Run: headless pygame with SDL's dummy video driver; simulated clock (each Clock.tick advances the game by its frame time, no real sleeping); random seed 0; keys injected as events and as key.get_pressed() state; no mouse input.
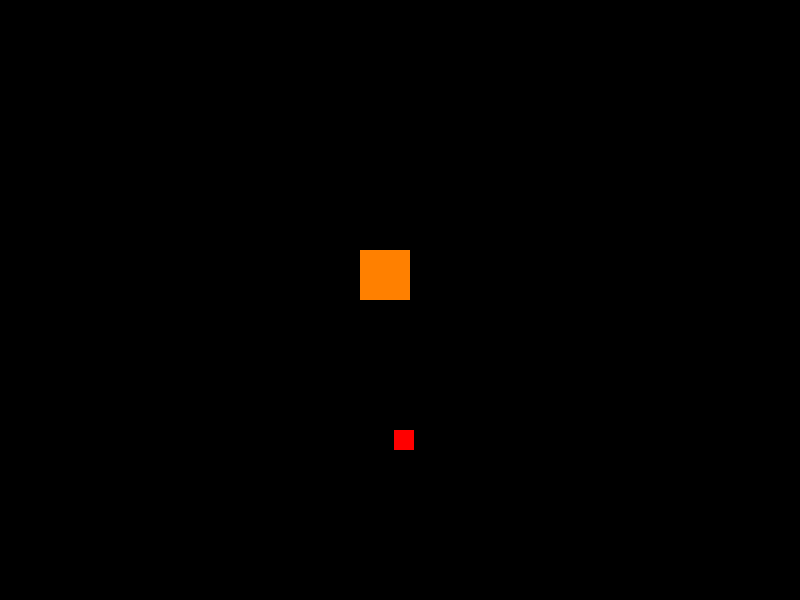
Frame 1 of 4 · flips 1–60 · no input
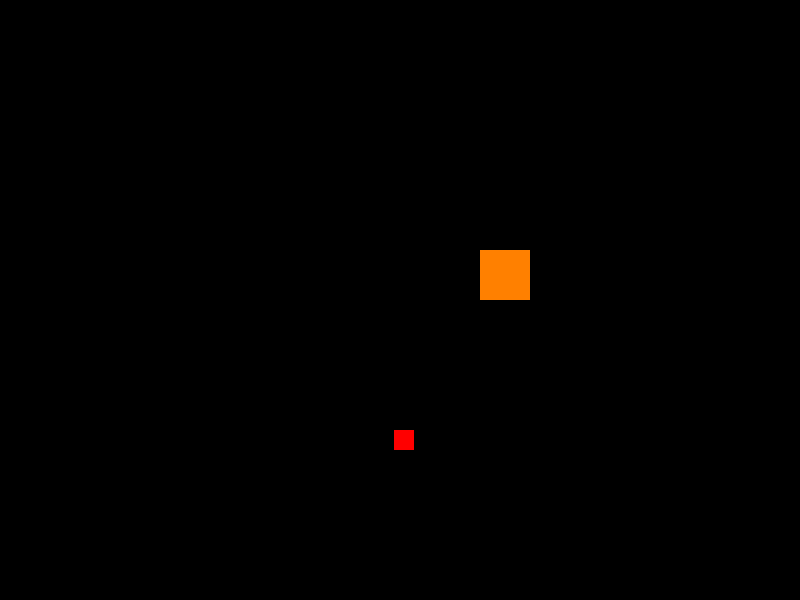
Frame 2 of 4 · flips 61–180 · tapped SPACE, RETURN · held RIGHT (→), D
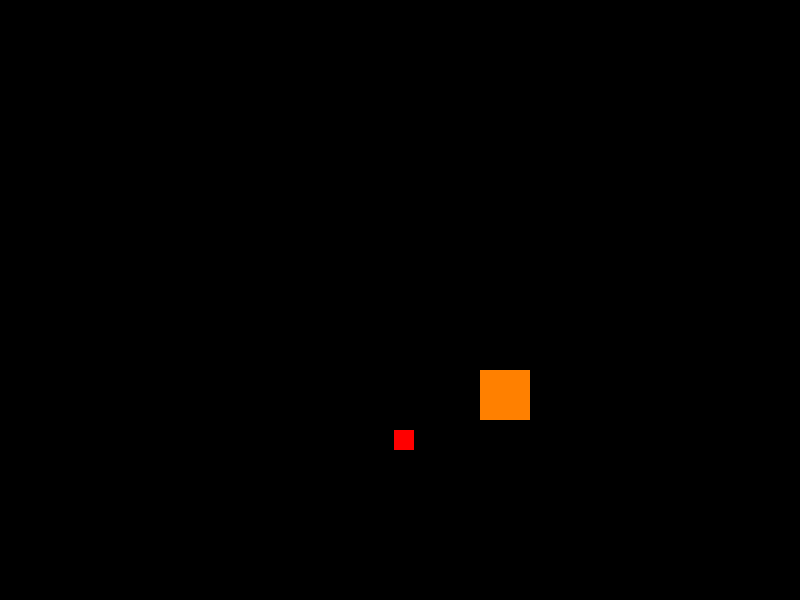
Frame 3 of 4 · flips 181–300 · held DOWN (↓), S
Frame 4 of 4 · flips 301–420 · held LEFT (←), A, UP (↑), W · screen same as frame 2, image omitted

The pygame program that drew these frames:

import pygame
import random

pygame.init()

SCREEN_WIDTH = 800
SCREEN_HEIGHT = 600

screen = pygame.display.set_mode((SCREEN_WIDTH, SCREEN_HEIGHT))

snake = [pygame.Rect(300, 250, 50, 50)]
direction = 'right'
score = 0

apple = pygame.Rect(random.randint(0, SCREEN_WIDTH - 50), random.randint(0, SCREEN_HEIGHT - 50), 20, 20)
apple_spawn_time = pygame.time.get_ticks()

run = True
while run:
    screen.fill((0, 0, 0))

    for event in pygame.event.get():
        if event.type == pygame.QUIT:
            run = False

    keys = pygame.key.get_pressed()
    if keys[pygame.K_LEFT] and direction != 'right':
        direction = 'left'
    if keys[pygame.K_RIGHT] and direction != 'left':
        direction = 'right'
    if keys[pygame.K_UP] and direction != 'down':
        direction = 'up'
    if keys[pygame.K_DOWN] and direction != 'up':
        direction = 'down'

    # Move snake
    head = snake[0]
    if direction == 'left':
        head.x -= 1
    if direction == 'right':
        head.x += 1
    if direction == 'up':
        head.y -= 1
    if direction == 'down':
        head.y += 1

    # Prevent snake from moving outside screen boundaries
    if head.x < 0:
        head.x = 0
    if head.x > SCREEN_WIDTH - head.width:
        head.x = SCREEN_WIDTH - head.width
    if head.y < 0:
        head.y = 0
    if head.y > SCREEN_HEIGHT - head.height:
        head.y = SCREEN_HEIGHT - head.height

    # Update snake body
    snake.insert(0, head)
    if len(snake) > score + 1:
        snake.pop()

    # Spawn apple every 5 seconds
    current_time = pygame.time.get_ticks()
    if current_time - apple_spawn_time >= 5000:
        apple.x = random.randint(0, SCREEN_WIDTH - apple.width)
        apple.y = random.randint(0, SCREEN_HEIGHT - apple.height)
        apple_spawn_time = current_time

    # Check for collision with apple
    if snake[0].colliderect(apple):
        score += 1
        apple.x = random.randint(0, SCREEN_WIDTH - apple.width)
        apple.y = random.randint(0, SCREEN_HEIGHT - apple.height)

    # Check for collision with snake body
    for part in snake[1:]:
        if snake[0].colliderect(part):
            run = False

    # Draw snake and apple
    for part in snake:
        pygame.draw.rect(screen, (255, 128, 0), part)
    pygame.draw.rect(screen, (255, 0, 0), apple)
    pygame.display.update()

pygame.quit()
